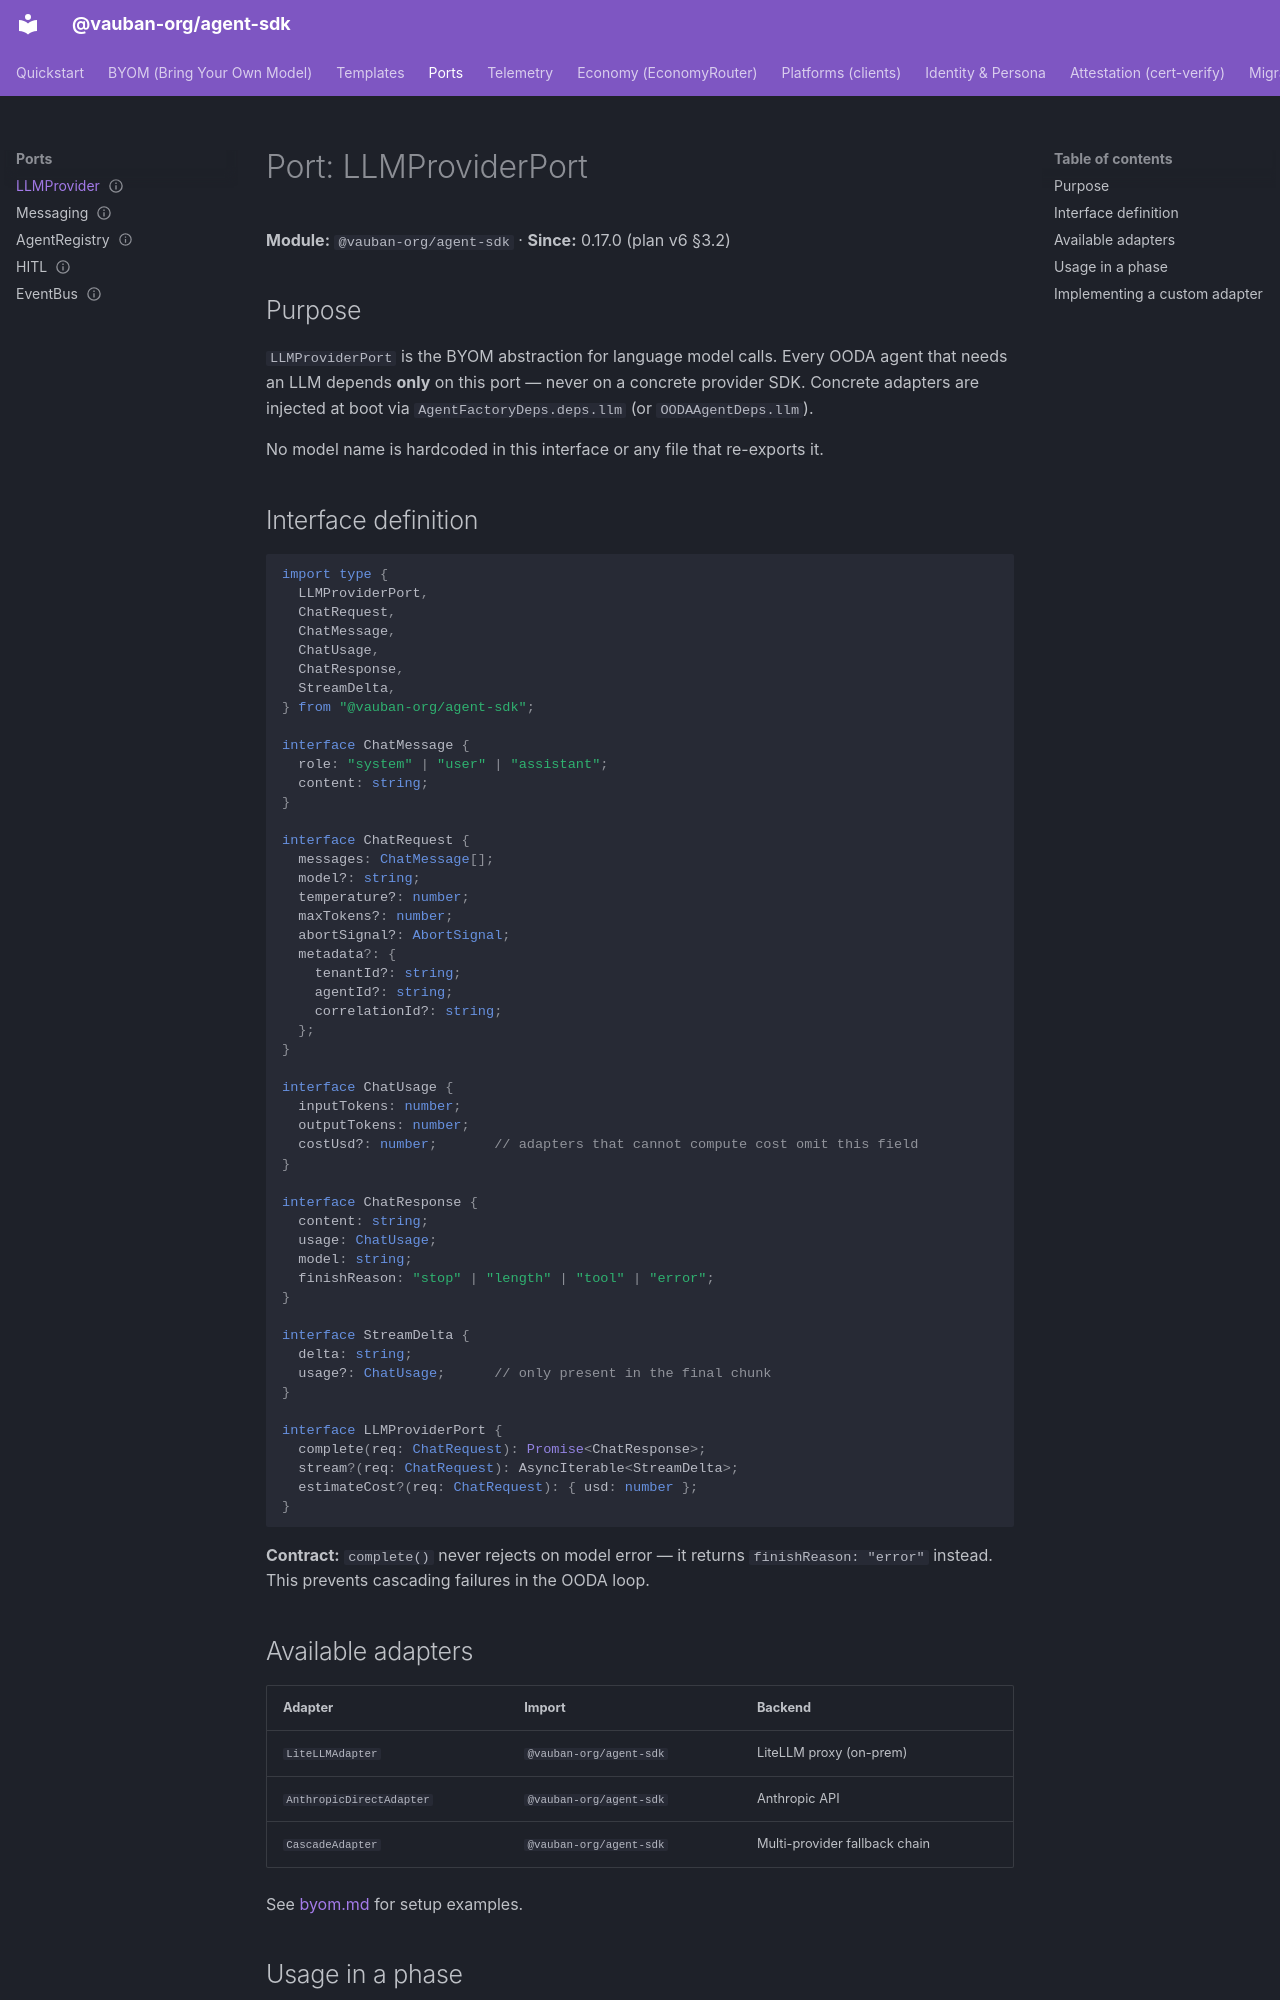

repository: vauban-org/agent-sdk · page: ports/llm-provider/index.html · generator: mkdocs

---
classification: C0
product: command-center
status: active
owner: founder
review_due: 2026-12-12
source_repo: command-center
---
# Port: LLMProviderPort

**Module:** `@vauban-org/agent-sdk` · **Since:** 0.17.0 (plan v6 §3.2)

## Purpose

`LLMProviderPort` is the BYOM abstraction for language model calls. Every OODA agent that needs an LLM depends **only** on this port — never on a concrete provider SDK. Concrete adapters are injected at boot via `AgentFactoryDeps.deps.llm` (or `OODAAgentDeps.llm`).

No model name is hardcoded in this interface or any file that re-exports it.

## Interface definition

```typescript
import type {
  LLMProviderPort,
  ChatRequest,
  ChatMessage,
  ChatUsage,
  ChatResponse,
  StreamDelta,
} from "@vauban-org/agent-sdk";

interface ChatMessage {
  role: "system" | "user" | "assistant";
  content: string;
}

interface ChatRequest {
  messages: ChatMessage[];
  model?: string;
  temperature?: number;
  maxTokens?: number;
  abortSignal?: AbortSignal;
  metadata?: {
    tenantId?: string;
    agentId?: string;
    correlationId?: string;
  };
}

interface ChatUsage {
  inputTokens: number;
  outputTokens: number;
  costUsd?: number;       // adapters that cannot compute cost omit this field
}

interface ChatResponse {
  content: string;
  usage: ChatUsage;
  model: string;
  finishReason: "stop" | "length" | "tool" | "error";
}

interface StreamDelta {
  delta: string;
  usage?: ChatUsage;      // only present in the final chunk
}

interface LLMProviderPort {
  complete(req: ChatRequest): Promise<ChatResponse>;
  stream?(req: ChatRequest): AsyncIterable<StreamDelta>;
  estimateCost?(req: ChatRequest): { usd: number };
}
```

**Contract:** `complete()` never rejects on model error — it returns `finishReason: "error"` instead. This prevents cascading failures in the OODA loop.

## Available adapters

| Adapter | Import | Backend |
|---------|--------|---------|
| `LiteLLMAdapter` | `@vauban-org/agent-sdk` | LiteLLM proxy (on-prem) |
| `AnthropicDirectAdapter` | `@vauban-org/agent-sdk` | Anthropic API |
| `CascadeAdapter` | `@vauban-org/agent-sdk` | Multi-provider fallback chain |

See [byom.md](../byom.md) for setup examples.
